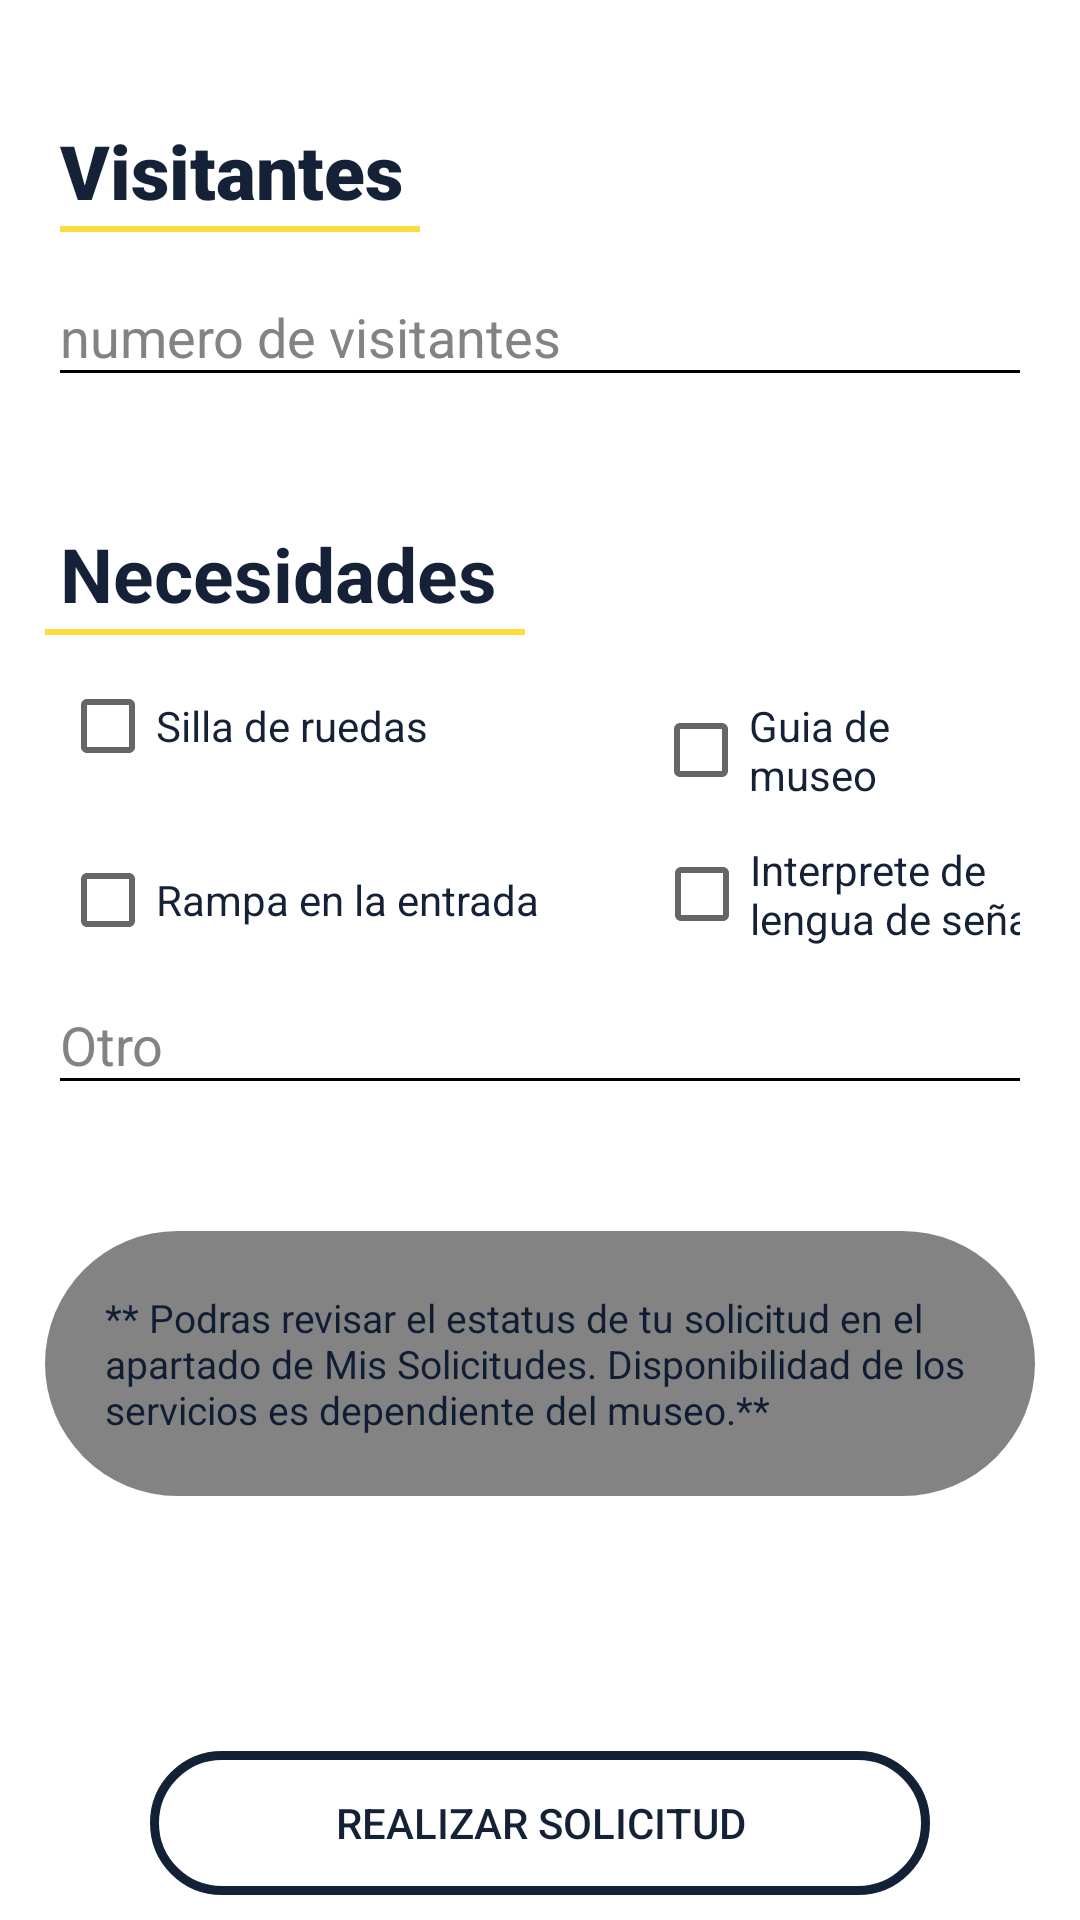

Write the Android layout XML for this screen, with the resource values it uses.
<!-- AndroidManifest.xml: application theme Theme.Qulturapp -->
<!-- res/layout/activity_registra_solicitudpt2.xml -->
<?xml version="1.0" encoding="utf-8"?>
<RelativeLayout
    xmlns:android="http://schemas.android.com/apk/res/android"
    xmlns:app="http://schemas.android.com/apk/res-auto"
    xmlns:tools="http://schemas.android.com/tools"
    android:layout_width="match_parent"
    android:layout_height="match_parent"
    android:background="@color/white">

    <RelativeLayout
        android:id="@+id/rl_top_bar"
        android:layout_width="match_parent"
        android:layout_height="100dp">

        <TextView
            android:id="@+id/tv_top_bar_text"
            android:layout_width="wrap_content"
            android:layout_height="wrap_content"
            android:layout_marginStart="20dp"
            android:layout_marginTop="40dp"
            android:fontFamily="sans-serif-black"
            android:text="Visitantes"
            android:textColor="@color/primary_text_color"
            android:textSize="25sp" />

        <View
            android:layout_width="120dp"
            android:layout_height="2dp"
            android:layout_alignBottom="@id/tv_top_bar_text"
            android:layout_marginStart="20dp"
            android:layout_marginBottom="-4dp"
            android:background="@color/secondary_color" />

    </RelativeLayout>

    <EditText
        android:id="@+id/et_numbervisitantes"
        android:layout_width="365dp"
        android:layout_height="wrap_content"
        android:layout_below="@id/rl_top_bar"
        android:layout_marginStart="20dp"
        android:layout_marginEnd="20dp"
        android:background="@drawable/textedit_box"
        android:hint="numero de visitantes"
        android:inputType="number"
        android:textColor="@color/primary_text_color"
        android:textColorHint="@color/card_box_border" />


    <RelativeLayout
        android:layout_marginTop="30dp"
        android:id="@+id/rl_necesidades"
        android:layout_width="match_parent"
        android:layout_height="wrap_content"
        android:layout_below="@id/et_numbervisitantes">

        <TextView
            android:id="@+id/tv_necesidades"
            android:layout_width="wrap_content"
            android:layout_height="wrap_content"
            android:layout_marginStart="20dp"
            android:layout_marginTop="20dp"
            android:text="Necesidades"
            android:textAlignment="center"
            android:textColor="@color/primary_text_color"
            android:textSize="25sp"
            android:textStyle="bold">

        </TextView>

        <View
            android:layout_width="160dp"
            android:layout_height="2dp"
            android:layout_alignBottom="@id/tv_necesidades"
            android:layout_marginStart="15dp"
            android:layout_marginBottom="-4dp"
            android:background="@color/secondary_color" />

        <LinearLayout
            android:id="@+id/ll_n1"
            android:layout_width="match_parent"
            android:layout_height="wrap_content"
            android:layout_marginStart="20dp"
            android:layout_marginEnd="20dp"
            android:layout_marginTop="10dp"
            android:layout_below="@id/tv_necesidades">

            <CheckBox
                android:id="@+id/CB_sillaruedas"
                android:layout_width="wrap_content"
                android:layout_height="wrap_content"
                android:layout_marginRight="60dp"
                android:text="Silla de ruedas"
                android:textColor="@color/primary_text_color"/>
            <CheckBox
                android:id="@+id/CB_Guia"
                android:layout_width="wrap_content"
                android:layout_height="wrap_content"
                android:layout_marginLeft="15dp"

                android:textColor="@color/primary_text_color"
                android:text="Guia de museo" />

        </LinearLayout>

        <LinearLayout
            android:id="@+id/ll_n2"
            android:layout_width="match_parent"
            android:layout_height="wrap_content"
            android:layout_marginStart="20dp"
            android:layout_marginEnd="20dp"
            android:layout_below="@id/ll_n1">

            <CheckBox
                android:id="@+id/CB_Rampa"
                android:layout_width="wrap_content"
                android:layout_height="wrap_content"
                android:layout_marginTop="10dp"
                android:layout_marginRight="23dp"
                android:textColor="@color/primary_text_color"
                android:text="Rampa en la entrada" />
            <CheckBox
                android:id="@+id/CB_Interprete"
                android:layout_width="150dp"
                android:layout_height="wrap_content"
                android:layout_marginLeft="15dp"
                android:textColor="@color/primary_text_color"
                android:text="Interprete de lengua de señas" />

        </LinearLayout>

        <EditText
            android:id="@+id/et_infoadicional"
            android:layout_width="365dp"
            android:layout_height="wrap_content"
            android:layout_below="@id/ll_n2"
            android:layout_marginStart="20dp"
            android:layout_marginTop="12dp"
            android:layout_marginEnd="20dp"
            android:background="@drawable/textedit_box"
            android:hint="Otro"
            android:textColor="@color/primary_text_color"
            android:textColorHint="@color/card_box_border" />

    </RelativeLayout>

    <RelativeLayout
        android:id="@+id/rl_infotext"
        android:layout_width="match_parent"
        android:layout_height="wrap_content"
        android:layout_below="@id/rl_necesidades"
        android:layout_marginTop="30dp">

        <TextView
            android:id="@+id/tv_infosolicitudes"
            android:layout_width="330dp"
            android:layout_height="wrap_content"
            android:layout_centerInParent="true"
            android:layout_marginTop="40dp"
            android:background="@drawable/info_solicitudes"
            android:padding="20dp"
            android:text="** Podras revisar el estatus de tu solicitud en el apartado de Mis Solicitudes. Disponibilidad de los servicios es dependiente del museo.**"
            android:textColor="@color/primary_text_color"
            android:textSize="13sp" />

    </RelativeLayout>

    <RelativeLayout
        android:id="@+id/rl_boton_realizarsolicitud"
        android:layout_width="260dp"
        android:layout_height="wrap_content"
        android:layout_below="@id/rl_infotext"
        android:layout_centerInParent="true"
        android:layout_marginTop="65dp">

        <androidx.appcompat.widget.AppCompatButton
            android:id="@+id/boton_realizarsolicitud"
            android:layout_width="260dp"
            android:layout_height="wrap_content"
            android:background="@drawable/button_solicitud_siguiente"
            android:padding="10dp"
            android:text="Realizar solicitud"
            android:textColor="@color/primary_text_color" />

    </RelativeLayout>

</RelativeLayout>
<!-- resources referenced by this layout -->
<resources>
  <color name="card_box_border">#838383</color>
  <color name="primary_text_color">#F70C1A30</color>
  <color name="secondary_color">#FFDC3B</color>
  <color name="white">#FFFFFFFF</color>
  <!-- drawable button_solicitud_siguiente (drawable) -->
  <?xml version="1.0" encoding="utf-8"?>
  <selector xmlns:android="http://schemas.android.com/apk/res/android">
      <item android:state_pressed="false">
          <shape
              xmlns:android="http://schemas.android.com/apk/res/android"
              android:shape="rectangle">
              <corners
                  android:radius="50dp"
                  />
              <solid android:color="@color/white"/>
              <stroke android:width="3dp" android:color="@color/primary_color"/>
  
          </shape>
      </item>
      <item android:state_pressed="true">
          <shape
              xmlns:android="http://schemas.android.com/apk/res/android"
              android:shape="rectangle">
              <corners
                  android:radius="50dp"
                  />
              <solid android:color="@color/primary_color"/>
              <stroke android:width="3dp" android:color="@color/boton_pushed"/>
          </shape>
      </item>
  </selector>
  <!-- drawable info_solicitudes (drawable) -->
  <?xml version="1.0" encoding="utf-8"?>
      <shape
          xmlns:android="http://schemas.android.com/apk/res/android"
          android:shape="rectangle">
      <corners
          android:radius="50dp"
          />
  <solid android:color="@color/card_box_border"/>
  </shape>
  <!-- drawable textedit_box (drawable) -->
  <?xml version="1.0" encoding="utf-8"?>
  <layer-list xmlns:android="http://schemas.android.com/apk/res/android">
      <item>
          <shape android:shape="rectangle">
              <solid android:color="@color/black" />
          </shape>
      </item>
      <item android:bottom
          ="1dp">
          <shape android:shape="rectangle">
              <solid android:color="@color/white" />
          </shape>
      </item>
  </layer-list>
  <style name="Theme.Qulturapp" parent="Theme.MaterialComponents.DayNight.DarkActionBar">
          
          <item name="colorPrimary">@color/purple_500</item>
          <item name="colorPrimaryVariant">@color/purple_700</item>
          <item name="colorOnPrimary">@color/white</item>
          
          <item name="colorSecondary">@color/teal_200</item>
          <item name="colorSecondaryVariant">@color/teal_700</item>
          <item name="colorOnSecondary">@color/black</item>
          
          <item name="android:statusBarColor" tools:targetApi="l">?attr/colorPrimaryVariant</item>
          
      </style>
  <color name="primary_color">#F70C1A30</color>
  <color name="boton_pushed">#F73A4350</color>
  <color name="black">#FF000000</color>
  <color name="purple_500">#FF6200EE</color>
  <color name="purple_700">#FF3700B3</color>
  <color name="teal_200">#FF03DAC5</color>
  <color name="teal_700">#FF018786</color>
</resources>
